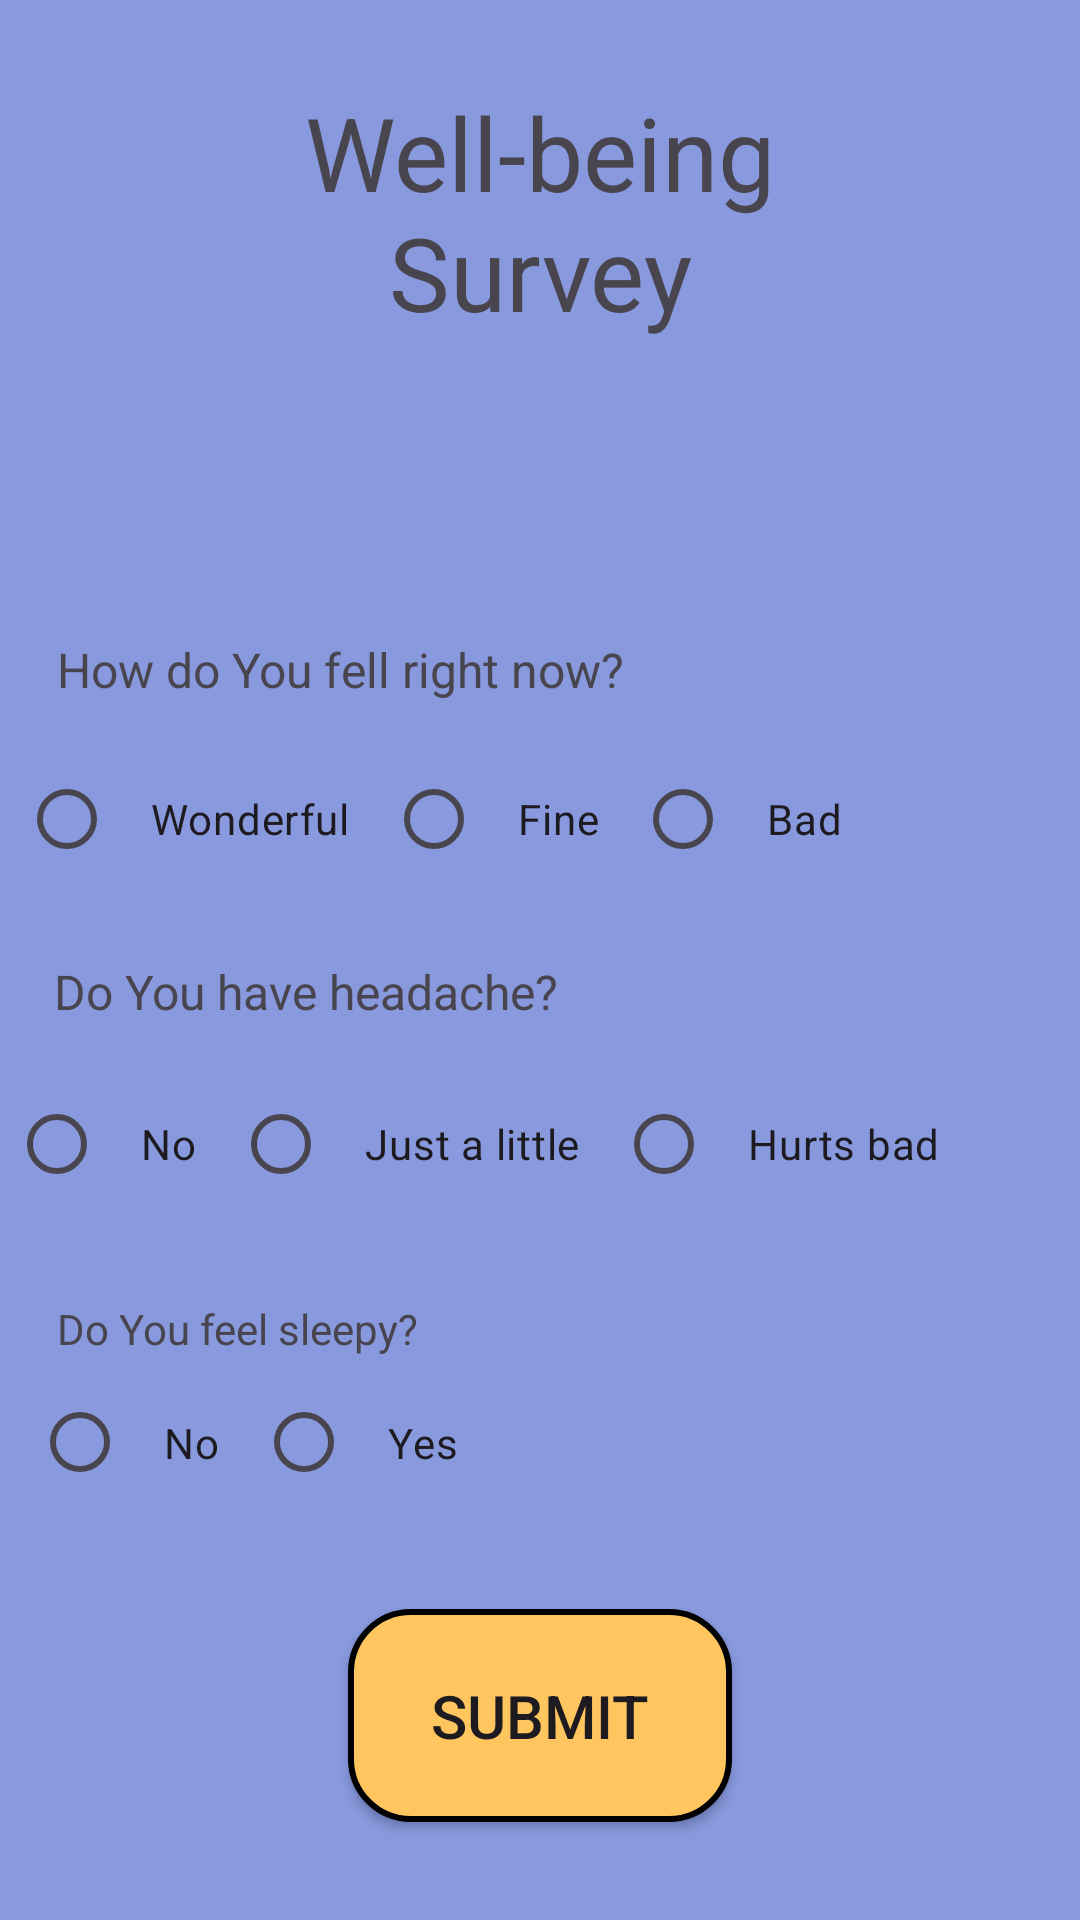

Produce the Android XML layout that renders to this screen, including the resource entries it uses.
<!-- AndroidManifest.xml: application theme Theme.Zpo -->
<!-- res/layout/survey_layout.xml -->
<?xml version="1.0" encoding="utf-8"?>
<androidx.constraintlayout.widget.ConstraintLayout xmlns:android="http://schemas.android.com/apk/res/android"
    xmlns:app="http://schemas.android.com/apk/res-auto"
    xmlns:tools="http://schemas.android.com/tools"
    android:layout_width="match_parent"
    android:layout_height="match_parent"
    android:background="#8899DE">

    <TextView
        android:id="@+id/textViewSurvey"
        android:layout_width="225dp"
        android:layout_height="90dp"
        android:text="Well-being Survey"
        android:textAlignment="center"
        android:textSize="34sp"
        app:layout_constraintBottom_toBottomOf="parent"
        app:layout_constraintEnd_toEndOf="parent"
        app:layout_constraintStart_toStartOf="parent"
        app:layout_constraintTop_toTopOf="parent"
        app:layout_constraintVertical_bias="0.051" />

    <TextView
        android:id="@+id/textViewPreasureShowing"
        android:layout_width="276dp"
        android:layout_height="61dp"
        android:fontFamily="@font/abhaya_libre"
        android:text=""
        android:textAlignment="center"
        android:textColor="#000000"
        android:textSize="24sp"
        android:textStyle="bold"
        app:layout_constraintBottom_toBottomOf="parent"
        app:layout_constraintEnd_toEndOf="parent"
        app:layout_constraintStart_toStartOf="parent"
        app:layout_constraintTop_toBottomOf="@+id/textViewSurvey"
        app:layout_constraintVertical_bias="0.045" />

    <TextView
        android:id="@+id/textViewQuestion1"
        android:layout_width="223dp"
        android:layout_height="23dp"
        android:text="How do You fell right now?"
        android:textSize="16sp"
        app:layout_constraintBottom_toBottomOf="parent"
        app:layout_constraintEnd_toEndOf="parent"
        app:layout_constraintHorizontal_bias="0.138"
        app:layout_constraintStart_toStartOf="parent"
        app:layout_constraintTop_toBottomOf="@+id/textViewPreasureShowing"
        app:layout_constraintVertical_bias="0.03" />

    <RadioGroup
        android:id="@+id/radioGroup1"
        android:layout_width="wrap_content"
        android:layout_height="wrap_content"
        android:orientation="horizontal"
        app:layout_constraintBottom_toBottomOf="parent"
        app:layout_constraintEnd_toEndOf="parent"
        app:layout_constraintHorizontal_bias="0.085"
        app:layout_constraintStart_toStartOf="parent"
        app:layout_constraintTop_toBottomOf="@+id/textViewQuestion1"
        app:layout_constraintVertical_bias="0.038">

        <RadioButton
            android:id="@+id/radio_button_wonderful"
            android:layout_width="wrap_content"
            android:layout_height="wrap_content"
            android:minWidth="48dp"
            android:minHeight="48dp"
            android:padding="12dp"
            android:text="Wonderful" />

        <RadioButton
            android:id="@+id/radio_button_fine"
            android:layout_width="wrap_content"
            android:layout_height="wrap_content"
            android:minWidth="48dp"
            android:minHeight="48dp"
            android:padding="12dp"
            android:text="Fine" />

        <RadioButton
            android:id="@+id/radio_button_bad"
            android:layout_width="wrap_content"
            android:layout_height="wrap_content"
            android:minWidth="48dp"
            android:minHeight="48dp"
            android:padding="12dp"
            android:text="Bad" />

    </RadioGroup>

    <TextView
        android:id="@+id/textViewQuestion2"
        android:layout_width="wrap_content"
        android:layout_height="wrap_content"
        android:text="Do You have headache?"
        android:textSize="16sp"
        app:layout_constraintBottom_toBottomOf="parent"
        app:layout_constraintEnd_toEndOf="parent"
        app:layout_constraintHorizontal_bias="0.094"
        app:layout_constraintStart_toStartOf="parent"
        app:layout_constraintTop_toBottomOf="@+id/radioGroup1"
        app:layout_constraintVertical_bias="0.071" />

    <RadioGroup
        android:id="@+id/radioGroup2"
        android:layout_width="wrap_content"
        android:layout_height="wrap_content"
        android:layout_marginTop="16dp"
        android:orientation="horizontal"
        app:layout_constraintBottom_toBottomOf="parent"
        app:layout_constraintEnd_toEndOf="parent"
        app:layout_constraintHorizontal_bias="0.077"
        app:layout_constraintStart_toStartOf="parent"
        app:layout_constraintTop_toBottomOf="@+id/textViewQuestion2"
        app:layout_constraintVertical_bias="0.0">

        <RadioButton
            android:id="@+id/radio_button_no"
            android:layout_width="wrap_content"
            android:layout_height="wrap_content"
            android:minWidth="48dp"
            android:minHeight="48dp"
            android:padding="12dp"
            android:text="No" />

        <RadioButton
            android:id="@+id/radio_button_a_little"
            android:layout_width="wrap_content"
            android:layout_height="wrap_content"
            android:minWidth="48dp"
            android:minHeight="48dp"
            android:padding="12dp"
            android:text="Just a little" />

        <RadioButton
            android:id="@+id/radio_button_hurts_bad"
            android:layout_width="wrap_content"
            android:layout_height="wrap_content"
            android:minWidth="48dp"
            android:minHeight="48dp"
            android:padding="12dp"
            android:text="Hurts bad" />
    </RadioGroup>

    <Button
        android:id="@+id/button2submit"
        android:layout_width="128dp"
        android:layout_height="71dp"
        android:background="@drawable/main_item_draw"
        android:text="Submit"
        android:textSize="20sp"
        app:layout_constraintBottom_toBottomOf="parent"
        app:layout_constraintEnd_toEndOf="parent"
        app:layout_constraintStart_toStartOf="parent"
        app:layout_constraintTop_toBottomOf="@+id/radioGroup3" />

    <TextView
        android:id="@+id/textViewSleepy"
        android:layout_width="wrap_content"
        android:layout_height="wrap_content"
        android:layout_marginTop="28dp"
        android:text="Do You feel sleepy?"
        app:layout_constraintBottom_toBottomOf="parent"
        app:layout_constraintEnd_toEndOf="parent"
        app:layout_constraintHorizontal_bias="0.079"
        app:layout_constraintStart_toStartOf="parent"
        app:layout_constraintTop_toBottomOf="@+id/radioGroup2"
        app:layout_constraintVertical_bias="0.0" />

    <RadioGroup
        android:id="@+id/radioGroup3"
        android:layout_width="161dp"
        android:layout_height="45dp"
        android:orientation="horizontal"
        app:layout_constraintBottom_toBottomOf="parent"
        app:layout_constraintEnd_toEndOf="parent"
        app:layout_constraintHorizontal_bias="0.053"
        app:layout_constraintStart_toStartOf="parent"
        app:layout_constraintTop_toBottomOf="@+id/textViewSleepy"
        app:layout_constraintVertical_bias="0.042">

        <RadioButton
            android:id="@+id/radio_button_no2"
            android:layout_width="wrap_content"
            android:layout_height="wrap_content"
            android:minWidth="48dp"
            android:minHeight="48dp"
            android:padding="12dp"
            android:text="No" />

        <RadioButton
            android:id="@+id/radio_button_yes2"
            android:layout_width="wrap_content"
            android:layout_height="wrap_content"
            android:minWidth="48dp"
            android:minHeight="48dp"
            android:padding="12dp"
            android:text="Yes" />

    </RadioGroup>


</androidx.constraintlayout.widget.ConstraintLayout>
<!-- resources referenced by this layout -->
<resources>
  <!-- drawable main_item_draw (drawable) -->
  <?xml version="1.0" encoding="utf-8"?>
  <shape xmlns:android="http://schemas.android.com/apk/res/android" android:shape="rectangle">
      <corners android:radius="20dp"/>
      <solid android:color="#FFC65F"/>
      <stroke android:width="2dp" android:color="#000000"/>
  </shape>
  <style name="Theme.Zpo" parent="Theme.AppCompat.Light.NoActionBar">
          
          <item name="colorPrimary">@color/purple_500</item>
          <item name="colorPrimaryVariant">@color/purple_700</item>
          <item name="colorOnPrimary">@color/white</item>
          
          <item name="colorSecondary">@color/teal_200</item>
          <item name="colorSecondaryVariant">@color/teal_700</item>
          <item name="colorOnSecondary">@color/black</item>
          
          <item name="android:statusBarColor">?attr/colorPrimaryVariant</item>
          
      </style>
  <!-- not gathered from this repository: default colours our renderer supplied (Android Studio template values) -->
  <color name="purple_500">#FF6200EE</color>
  <color name="purple_700">#FF3700B3</color>
  <color name="teal_200">#FF03DAC5</color>
  <color name="teal_700">#FF018786</color>
  <color name="black">#FF000000</color>
  <color name="white">#FFFFFFFF</color>
</resources>
